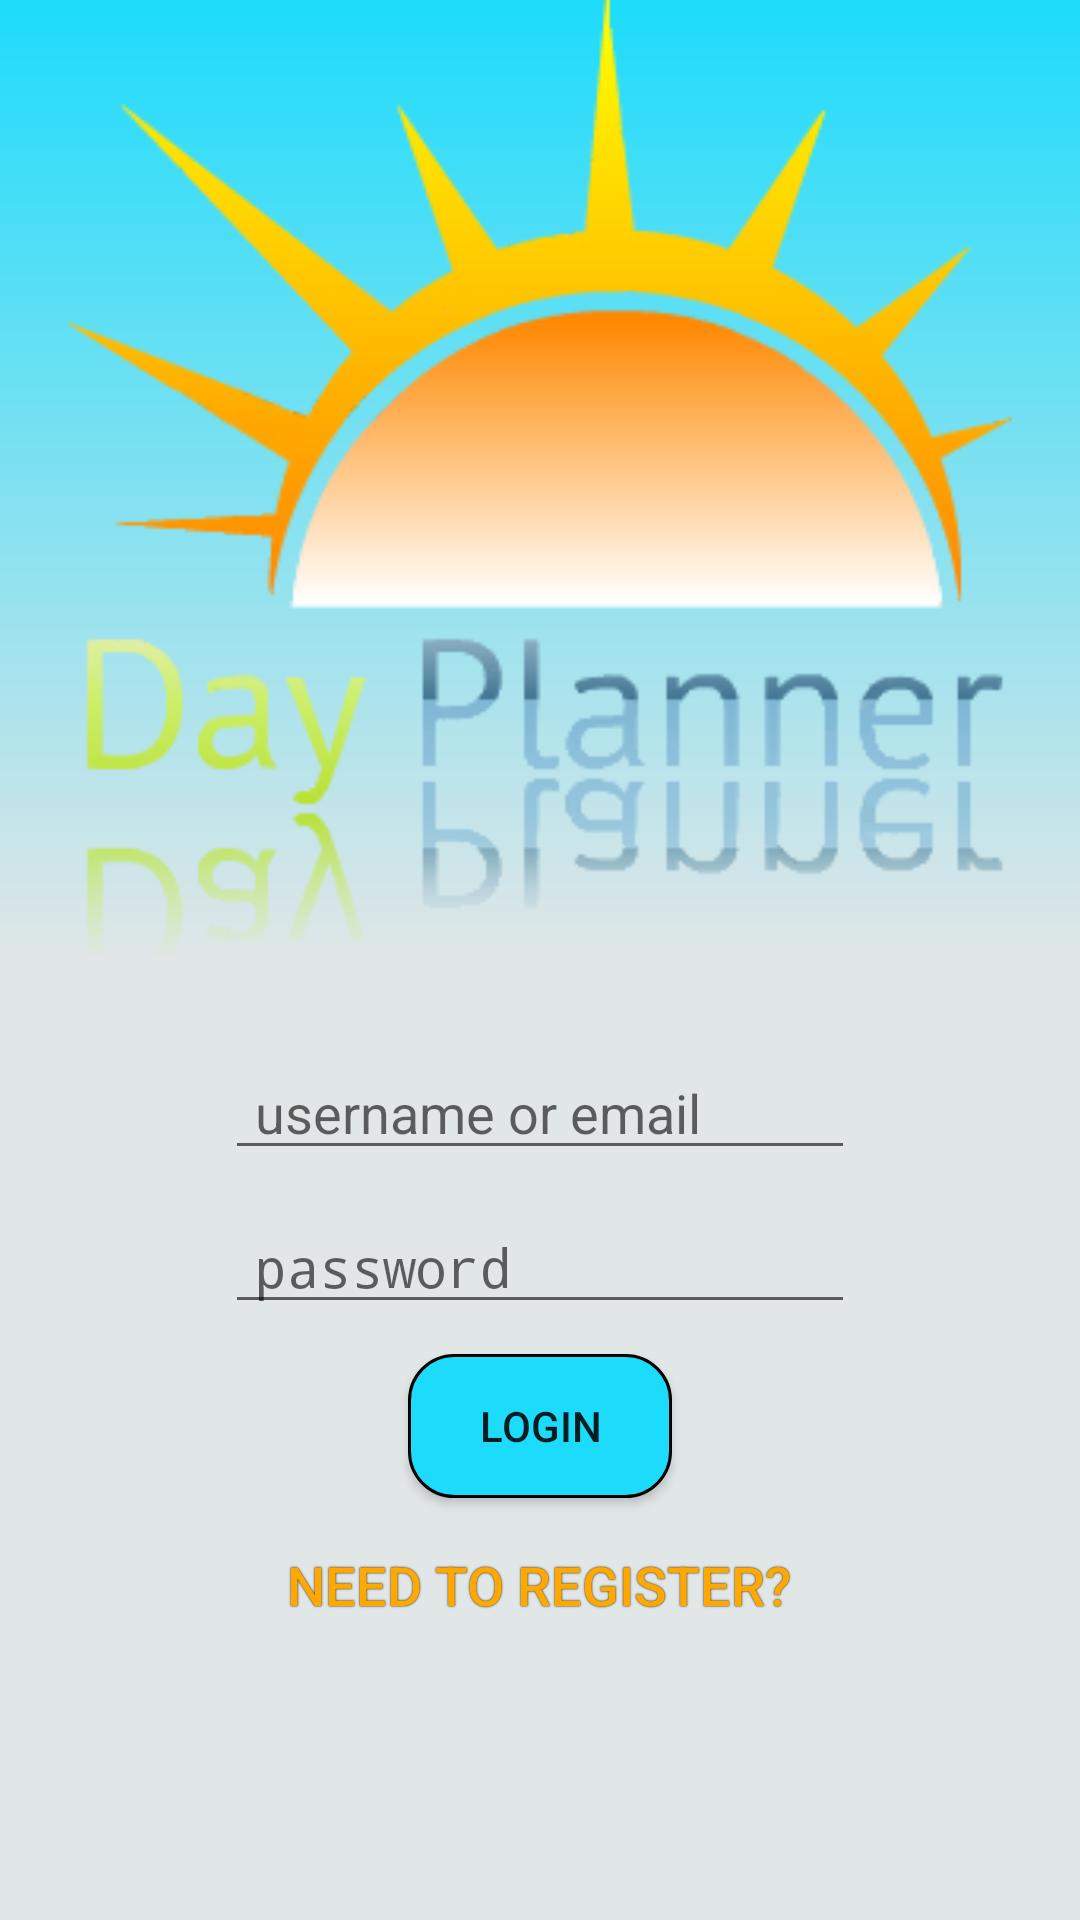

Reconstruct the res/layout file that produces this screen, plus the resources it refers to.
<!-- AndroidManifest.xml: activity theme Theme.AppCompat.Light.NoTitleBar.FullScreen -->
<!-- res/layout/activity_login.xml -->
<LinearLayout xmlns:android="http://schemas.android.com/apk/res/android"
              xmlns:tools="http://schemas.android.com/tools"
              android:layout_width="match_parent"
              android:layout_height="match_parent"
              android:orientation="vertical"
              android:paddingLeft="@dimen/activity_horizontal_margin"
              android:paddingRight="@dimen/activity_horizontal_margin"
              android:paddingTop="@dimen/activity_vertical_margin"
              android:paddingBottom="@dimen/activity_vertical_margin"
              android:background="@drawable/registration_background_gradient"
              android:gravity="center"
                tools:context="com.itec4860.dayplanner.LoginActivity">

    
    <LinearLayout
        android:layout_width="match_parent"
        android:layout_height="0dp"
        android:gravity="center"
        android:layout_weight=".6">

        <ImageView
            android:id="@+id/logoImageView"
            android:layout_width="match_parent"
            android:layout_height="match_parent"
            android:src="@drawable/logo_with_title"/>

    </LinearLayout>

    
    <LinearLayout
        android:layout_width="match_parent"
        android:layout_height="0dp"
        android:orientation="vertical"
        android:gravity="center_horizontal"
        android:layout_weight=".6">

        
        <TextView
            android:id="@+id/loginErrorMsgTextView"
            android:layout_width="wrap_content"
            android:layout_height="wrap_content"
            android:textColor="#e30000"
            android:padding="5dp"
            android:textStyle="bold"
            android:gravity="center"/>

        
        <EditText
            android:id="@+id/usernameOrEmailEditText"
            android:layout_width="wrap_content"
            android:layout_height="wrap_content"
            android:inputType="text"
            android:hint="username or email"
            android:ems="10"
            android:paddingLeft="10dp"
            android:paddingStart="10dp"
            android:paddingRight="10dp"
            android:paddingEnd="10dp"
            android:layout_marginBottom="10dp"/>

        
        <EditText
            android:id="@+id/passwordEditText"
            android:layout_width="wrap_content"
            android:layout_height="wrap_content"
            android:inputType="textPassword"
            android:hint="password"
            android:ems="10"
            android:paddingLeft="10dp"
            android:paddingStart="10dp"
            android:paddingRight="10dp"
            android:paddingEnd="10dp"
            android:layout_marginBottom="10dp"/>

        
        <Button
            android:id="@+id/loginButton"
            android:layout_width="wrap_content"
            android:layout_height="wrap_content"
            android:text="Login"
            android:background="@drawable/register_btn_background_selector"
            android:paddingLeft="10dp"
            android:paddingRight="10dp"/>

        
        <Button
            android:id="@+id/registerLinkButton"
            android:layout_width="wrap_content"
            android:layout_height="wrap_content"
            android:text="Need to Register?"
            android:textColor="@drawable/login_btn_text_color_selector"
            android:shadowColor="#000000"
            android:shadowRadius="1"
            android:textSize="18sp"
            android:background="@null"
            android:layout_marginTop="5dp"/>

    </LinearLayout>

</LinearLayout>
<!-- resources referenced by this layout -->
<resources>
  <!-- drawable login_btn_text_color_selector (drawable) -->
  <?xml version="1.0" encoding="utf-8"?>
  <selector xmlns:android="http://schemas.android.com/apk/res/android">
  
      <item
          android:state_pressed="true"
          android:color="#1ddcfb"/>
  
      <item
          android:color="#ffa900"/>
  
  </selector>
  <!-- drawable logo_with_title: png bitmap (drawable, 30897 bytes) -->
  <!-- drawable register_btn_background_selector (drawable) -->
  <?xml version="1.0" encoding="utf-8"?>
  <selector xmlns:android="http://schemas.android.com/apk/res/android">
  
      <item android:drawable="@drawable/register_btn_pressed"
            android:state_pressed="true" />
  
      <item android:drawable="@drawable/register_btn_normal" />
  
  </selector>
  <!-- drawable registration_background_gradient (drawable) -->
  <?xml version="1.0" encoding="utf-8"?>
  <shape xmlns:android="http://schemas.android.com/apk/res/android">
  
      <gradient
          android:startColor="#1ddcfb"
          android:centerColor="#e1e6e7"
          android:endColor="#e1e6e7"
          android:angle="270" />
  
  </shape>
  <style name="Theme.AppCompat.Light.NoTitleBar.FullScreen" parent="AppTheme">
          <item name="android:windowNoTitle">true</item>
          <item name="windowActionBar">false</item>
          <item name="android:windowFullscreen">true</item>
      </style>
  <!-- drawable register_btn_pressed (drawable) -->
  <?xml version="1.0" encoding="utf-8"?>
  <shape xmlns:android="http://schemas.android.com/apk/res/android">
  
      <solid
          android:color="#ffa900" />
  
      <corners
          android:radius="15dp" />
  
      <stroke
          android:width="1dp"
          android:color="#000000" />
  
  </shape>
  <!-- drawable register_btn_normal (drawable) -->
  <?xml version="1.0" encoding="utf-8"?>
  <shape xmlns:android="http://schemas.android.com/apk/res/android">
  
      <solid
          android:color="#1ddcfb" />
  
      <corners
          android:radius="15dp" />
  
      <stroke
          android:width="1dp"
          android:color="#000000" />
  
  </shape>
  <style name="AppTheme" parent="Theme.AppCompat.Light.DarkActionBar">
          
          <item name="actionBarStyle">@style/MyActionBar</item>
      </style>
  <style name="MyActionBar" parent="@style/Widget.AppCompat.ActionBar">
          <item name="background">@drawable/action_bar_background</item>
          <item name="logo">@mipmap/ic_launcher</item>
          <item name="displayOptions">useLogo|showHome</item>
      </style>
  <!-- drawable action_bar_background (drawable) -->
  <?xml version="1.0" encoding="utf-8"?>
  <shape xmlns:android="http://schemas.android.com/apk/res/android">
  
      <gradient
          android:startColor="#1ddcfb"
          android:endColor="#e1e6e7"
          android:angle="270" />
  
  </shape>
</resources>
